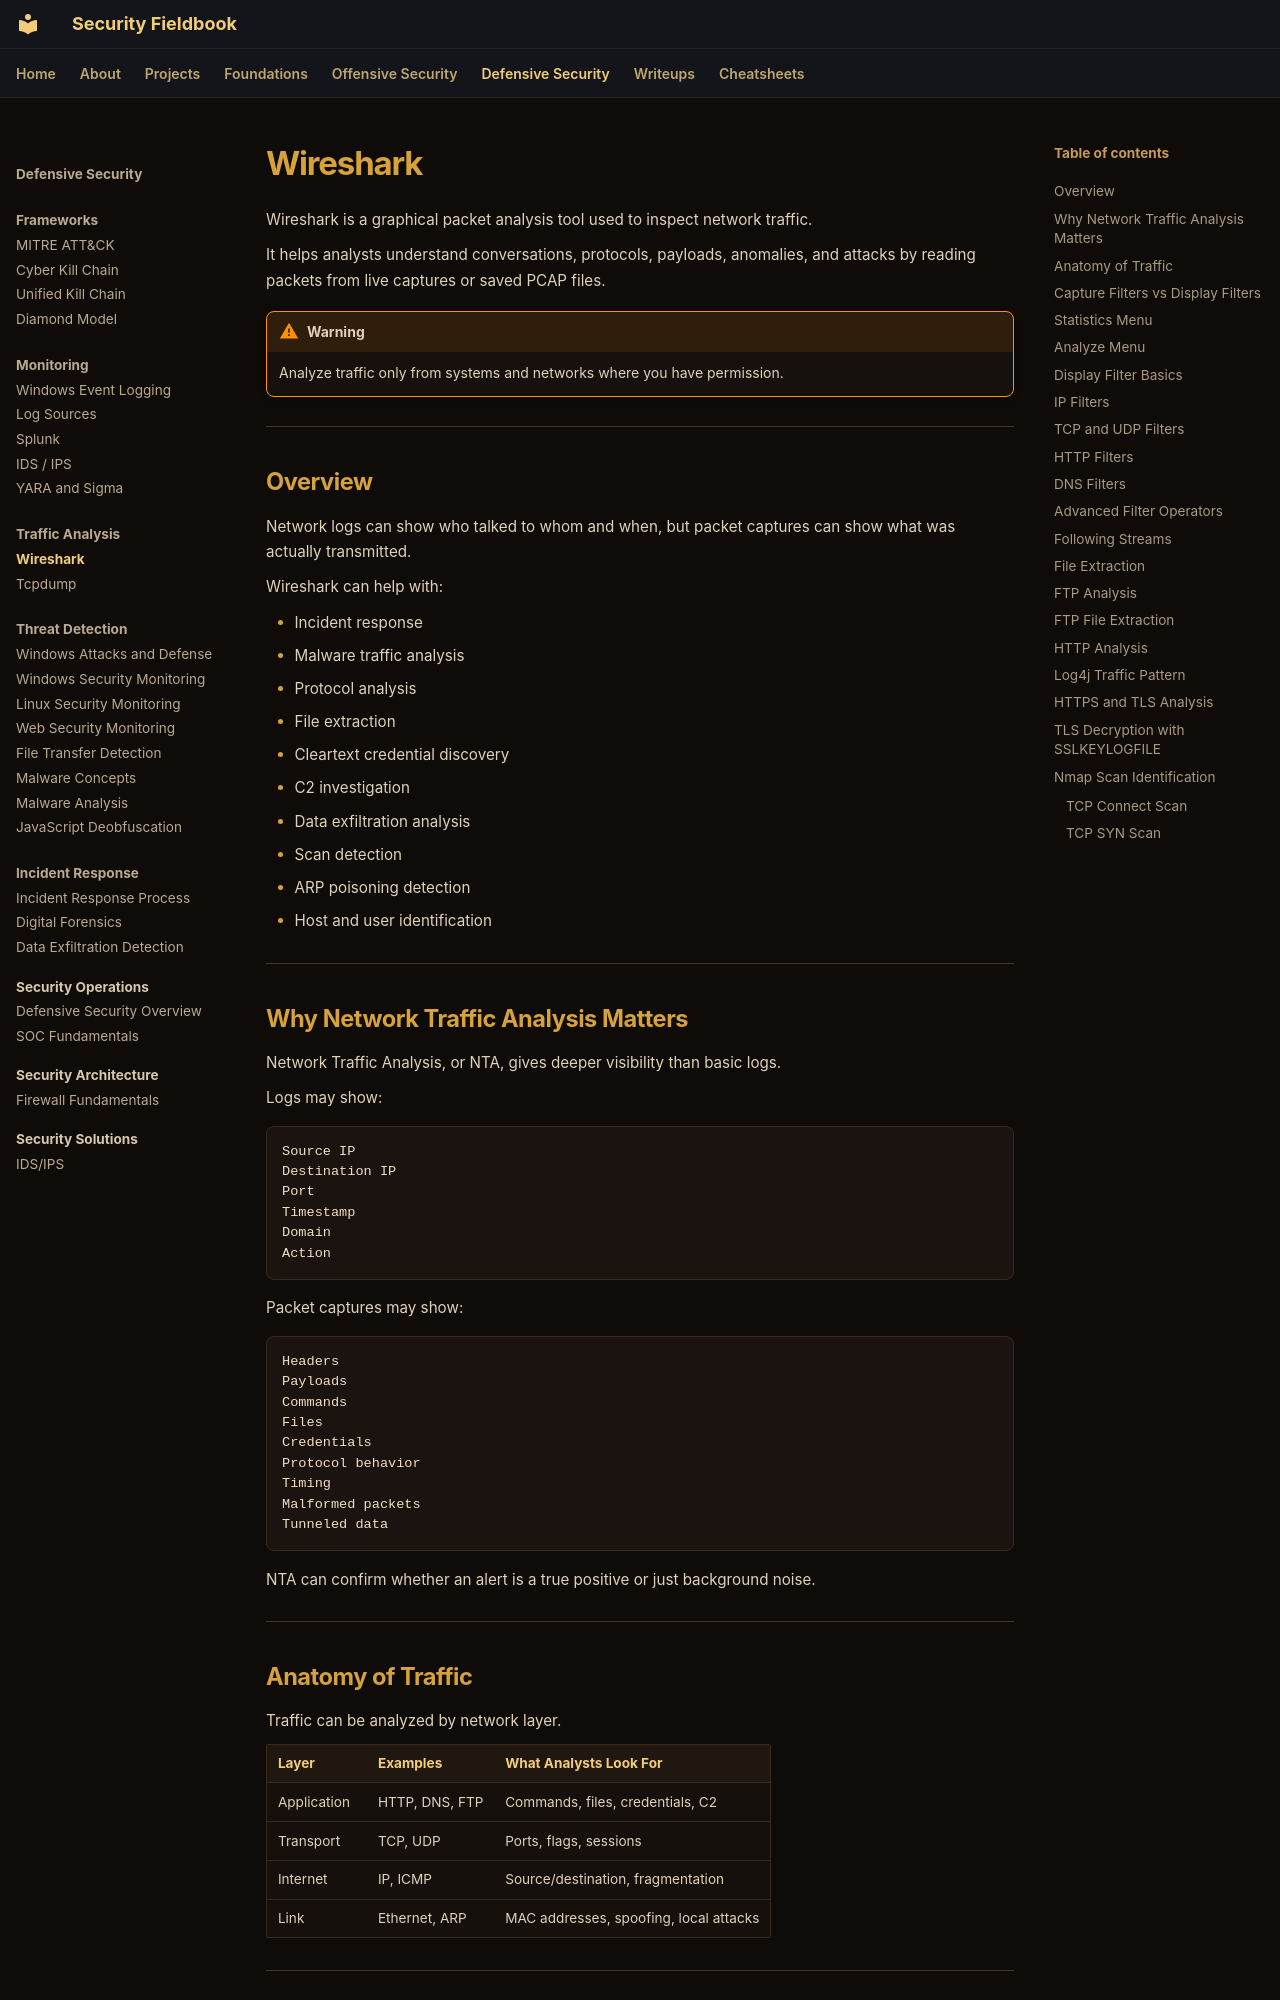

repository: ch0kan/security-fieldbook · page: defensive/traffic-analysis/wireshark/index.html · generator: mkdocs

# Wireshark

Wireshark is a graphical packet analysis tool used to inspect network traffic.

It helps analysts understand conversations, protocols, payloads, anomalies, and attacks by reading packets from live captures or saved PCAP files.

!!! warning
    Analyze traffic only from systems and networks where you have permission.

---

## Overview

Network logs can show who talked to whom and when, but packet captures can show what was actually transmitted.

Wireshark can help with:

- Incident response
- Malware traffic analysis
- Protocol analysis
- File extraction
- Cleartext credential discovery
- C2 investigation
- Data exfiltration analysis
- Scan detection
- ARP poisoning detection
- Host and user identification

---

## Why Network Traffic Analysis Matters

Network Traffic Analysis, or NTA, gives deeper visibility than basic logs.

Logs may show:

```text
Source IP
Destination IP
Port
Timestamp
Domain
Action
```

Packet captures may show:

```text
Headers
Payloads
Commands
Files
Credentials
Protocol behavior
Timing
Malformed packets
Tunneled data
```

NTA can confirm whether an alert is a true positive or just background noise.

---

## Anatomy of Traffic

Traffic can be analyzed by network layer.

| Layer | Examples | What Analysts Look For |
|---|---|---|
| Application | HTTP, DNS, FTP | Commands, files, credentials, C2 |
| Transport | TCP, UDP | Ports, flags, sessions |
| Internet | IP, ICMP | Source/destination, fragmentation |
| Link | Ethernet, ARP | MAC addresses, spoofing, local attacks |

---
